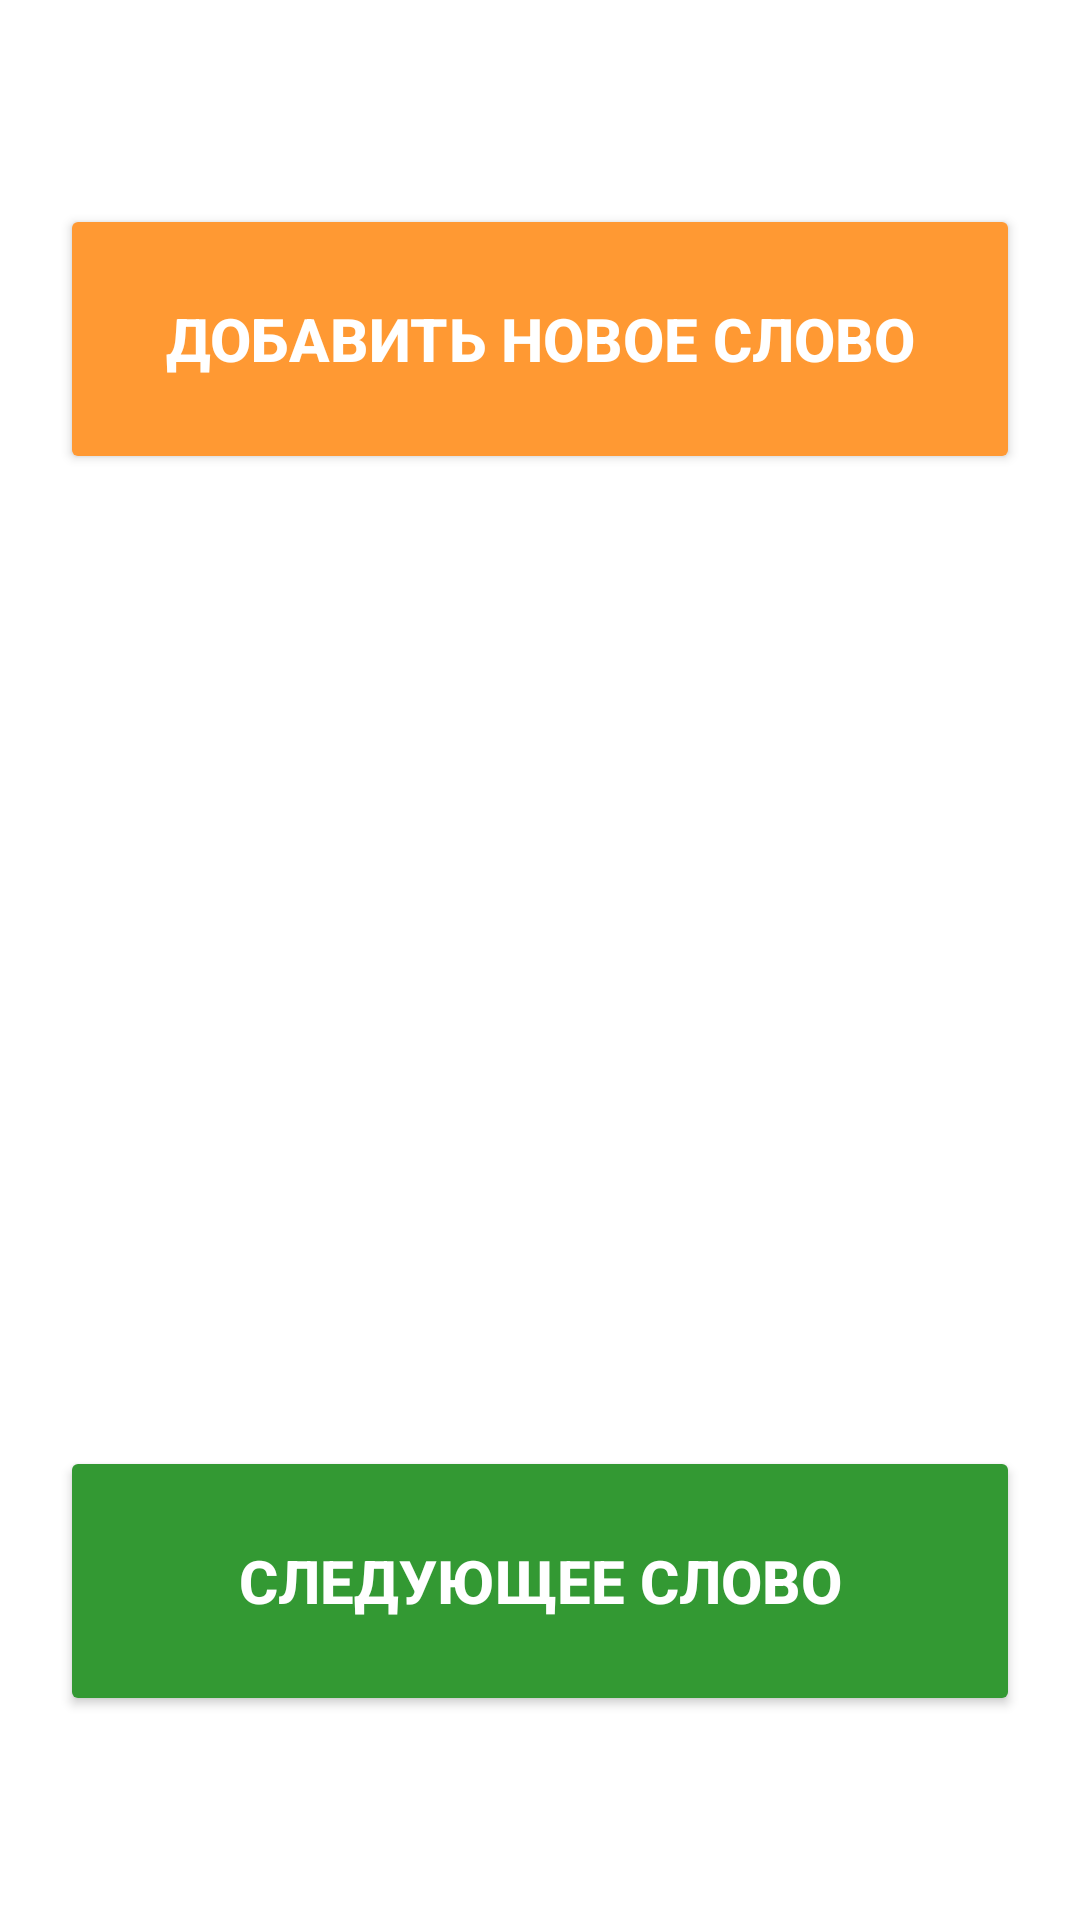

Reconstruct the res/layout file that produces this screen, plus the resources it refers to.
<!-- AndroidManifest.xml: application theme Theme.Vocabulary_Doichland -->
<!-- res/layout/activity_main.xml -->
<?xml version="1.0" encoding="utf-8"?>
<androidx.constraintlayout.widget.ConstraintLayout xmlns:android="http://schemas.android.com/apk/res/android"
    xmlns:app="http://schemas.android.com/apk/res-auto"
    xmlns:tools="http://schemas.android.com/tools"
    android:layout_width="match_parent"
    android:layout_height="match_parent"
    android:padding="20dp"
    tools:context=".MainActivity">

    <Button
        android:id="@+id/btn_add_new_word"
        style="@style/style_btn"
        android:backgroundTint="@color/orange_light"
        android:text="@string/str_add_new_word"
        app:layout_constraintBottom_toTopOf="@+id/tv_word"
        app:layout_constraintEnd_toEndOf="@+id/tv_word"
        app:layout_constraintStart_toStartOf="@+id/tv_word"
        app:layout_constraintTop_toTopOf="parent" />

    <TextView
        android:id="@+id/tv_word"
        style="@style/style_tv"
        app:layout_constraintBottom_toTopOf="@+id/tv_see_answer"
        app:layout_constraintEnd_toEndOf="@+id/tv_see_answer"
        app:layout_constraintStart_toStartOf="@+id/tv_see_answer"
        app:layout_constraintTop_toBottomOf="@+id/btn_add_new_word" />

    <TextView
        android:id="@+id/tv_see_answer"
        style="@style/style_tv"
        android:text="@string/str_see_answer"
        app:layout_constraintBottom_toTopOf="@+id/btn_next_word"
        app:layout_constraintEnd_toEndOf="@+id/btn_next_word"
        app:layout_constraintStart_toStartOf="@+id/btn_next_word"
        app:layout_constraintTop_toBottomOf="@+id/tv_word" />

    <Button
        android:id="@+id/btn_next_word"
        style="@style/style_btn"
        android:backgroundTint="@color/green"
        android:text="@string/str_next_word"
        app:layout_constraintBottom_toBottomOf="parent"
        app:layout_constraintEnd_toEndOf="parent"
        app:layout_constraintStart_toStartOf="parent"
        app:layout_constraintTop_toBottomOf="@+id/tv_see_answer" />

</androidx.constraintlayout.widget.ConstraintLayout>
<!-- resources referenced by this layout -->
<resources>
  <color name="green">#339933</color>
  <color name="orange_light">#FF9933</color>
  <string name="str_add_new_word">Добавить новое слово</string>
  <string name="str_next_word">Следующее слово</string>
  <string name="str_see_answer">Увидеть ответ</string>
  <style name="style_btn">
          <item name="android:layout_width">match_parent</item>
          <item name="android:layout_height">wrap_content</item>
          <item name="android:gravity">center</item>
          <item name="android:minHeight">90dp</item>
          <item name="android:padding">20dp</item>
          <item name="android:textColor">@color/white</item>
          <item name="android:textSize">20sp</item>
          <item name="android:textStyle">bold</item>
      </style>
  <style name="style_tv">
          <item name="android:layout_width">match_parent</item>
          <item name="android:layout_height">wrap_content</item>
          <item name="android:gravity">center</item>
          <item name="android:textColor">@color/white</item>
          <item name="android:minHeight">90dp</item>
          <item name="android:textStyle">bold</item>
          <item name="android:padding">20dp</item>
          <item name="android:textSize">20sp</item>
      </style>
  <style name="Theme.Vocabulary_Doichland" parent="Theme.MaterialComponents.DayNight.DarkActionBar">
          
          <item name="colorPrimary">@color/purple_500</item>
          <item name="colorPrimaryVariant">@color/purple_700</item>
          <item name="colorOnPrimary">@color/white</item>
          
          <item name="colorSecondary">@color/teal_200</item>
          <item name="colorSecondaryVariant">@color/teal_700</item>
          <item name="colorOnSecondary">@color/black</item>
          
          <item name="android:statusBarColor">?attr/colorPrimaryVariant</item>
          
      </style>
  <color name="white">#FFFFFFFF</color>
  <color name="purple_500">#FF6200EE</color>
  <color name="purple_700">#FF3700B3</color>
  <color name="teal_200">#FF03DAC5</color>
  <color name="teal_700">#FF018786</color>
  <color name="black">#FF000000</color>
</resources>
